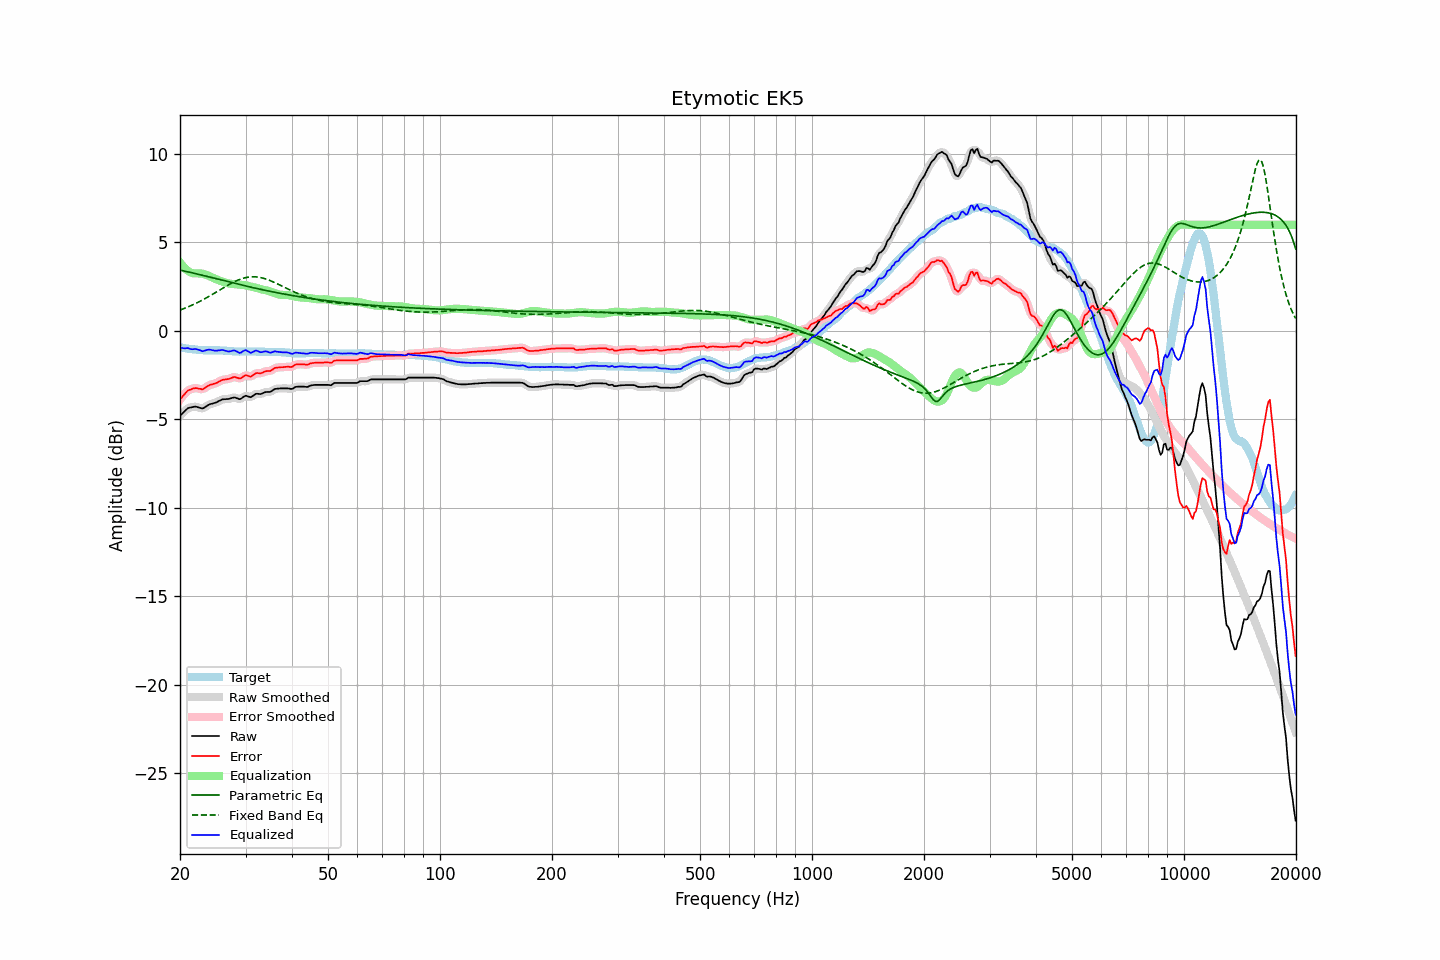

Source data for this figure (header and first rows):
frequency, raw, error, smoothed, error_smoothed, equalization, parametric_eq, fixed_band_eq, equalized_raw, equalized_smoothed, target
20.00, -4.80, -3.87, -4.81, -3.88, 3.87, 3.44, 1.18, -0.93, -0.93, -0.93
20.20, -4.71, -3.77, -4.70, -3.76, 3.75, 3.42, 1.21, -0.96, -0.95, -0.94
20.40, -4.62, -3.66, -4.61, -3.65, 3.64, 3.40, 1.25, -0.97, -0.96, -0.96
20.61, -4.53, -3.56, -4.52, -3.55, 3.55, 3.38, 1.28, -0.98, -0.97, -0.97
20.81, -4.44, -3.45, -4.44, -3.45, 3.46, 3.36, 1.32, -0.97, -0.97, -0.99
21.02, -4.36, -3.36, -4.37, -3.37, 3.39, 3.34, 1.36, -0.96, -0.98, -1.00
21.23, -4.34, -3.33, -4.33, -3.32, 3.33, 3.32, 1.40, -1.00, -1.00, -1.01
21.44, -4.32, -3.30, -4.31, -3.29, 3.29, 3.30, 1.44, -1.03, -1.02, -1.02
21.66, -4.30, -3.26, -4.29, -3.26, 3.26, 3.28, 1.48, -1.03, -1.03, -1.04
21.87, -4.28, -3.24, -4.28, -3.24, 3.25, 3.26, 1.52, -1.02, -1.03, -1.04
22.09, -4.28, -3.23, -4.29, -3.23, 3.26, 3.23, 1.57, -1.02, -1.03, -1.05
22.31, -4.31, -3.25, -4.30, -3.24, 3.26, 3.21, 1.61, -1.05, -1.05, -1.06
22.54, -4.34, -3.27, -4.34, -3.27, 3.26, 3.19, 1.66, -1.08, -1.08, -1.07
22.76, -4.36, -3.28, -4.37, -3.29, 3.25, 3.17, 1.70, -1.11, -1.11, -1.08
22.99, -4.39, -3.31, -4.36, -3.28, 3.24, 3.15, 1.75, -1.15, -1.13, -1.08
23.22, -4.34, -3.25, -4.34, -3.25, 3.21, 3.12, 1.80, -1.12, -1.12, -1.09
23.45, -4.28, -3.19, -4.28, -3.19, 3.19, 3.10, 1.85, -1.09, -1.10, -1.09
23.69, -4.22, -3.13, -4.22, -3.13, 3.15, 3.08, 1.90, -1.07, -1.07, -1.09
23.92, -4.17, -3.08, -4.17, -3.08, 3.11, 3.05, 1.95, -1.06, -1.06, -1.09
24.16, -4.13, -3.04, -4.13, -3.04, 3.07, 3.03, 2.01, -1.06, -1.06, -1.09
24.40, -4.11, -3.02, -4.10, -3.01, 3.02, 3.01, 2.06, -1.08, -1.08, -1.09
24.65, -4.08, -2.99, -4.08, -2.99, 2.98, 2.99, 2.11, -1.10, -1.10, -1.09
24.89, -4.06, -2.97, -4.05, -2.96, 2.94, 2.96, 2.17, -1.12, -1.11, -1.09
25.14, -4.02, -2.93, -4.01, -2.92, 2.90, 2.94, 2.22, -1.11, -1.11, -1.09
25.39, -3.97, -2.88, -3.97, -2.88, 2.87, 2.92, 2.28, -1.10, -1.10, -1.09
25.65, -3.93, -2.83, -3.92, -2.82, 2.84, 2.90, 2.33, -1.09, -1.08, -1.10
25.91, -3.88, -2.78, -3.89, -2.78, 2.81, 2.87, 2.39, -1.07, -1.08, -1.10
26.16, -3.86, -2.75, -3.86, -2.75, 2.77, 2.85, 2.44, -1.08, -1.09, -1.11
26.43, -3.86, -2.75, -3.85, -2.74, 2.74, 2.83, 2.49, -1.11, -1.11, -1.11
26.69, -3.85, -2.73, -3.85, -2.73, 2.71, 2.80, 2.55, -1.14, -1.14, -1.12
26.96, -3.85, -2.72, -3.84, -2.72, 2.69, 2.78, 2.60, -1.16, -1.16, -1.13
27.23, -3.83, -2.70, -3.82, -2.69, 2.67, 2.76, 2.65, -1.16, -1.15, -1.13
27.50, -3.80, -2.66, -3.79, -2.65, 2.66, 2.74, 2.70, -1.13, -1.13, -1.14
27.77, -3.77, -2.62, -3.77, -2.62, 2.66, 2.71, 2.75, -1.11, -1.11, -1.15
28.05, -3.76, -2.60, -3.77, -2.61, 2.65, 2.69, 2.79, -1.10, -1.11, -1.16
28.33, -3.79, -2.63, -3.79, -2.63, 2.64, 2.67, 2.83, -1.14, -1.15, -1.16
28.62, -3.82, -2.66, -3.82, -2.66, 2.63, 2.65, 2.87, -1.19, -1.20, -1.16
28.90, -3.86, -2.69, -3.84, -2.67, 2.61, 2.63, 2.91, -1.24, -1.22, -1.17
29.19, -3.83, -2.67, -3.82, -2.65, 2.61, 2.60, 2.94, -1.22, -1.21, -1.16
29.48, -3.76, -2.60, -3.76, -2.60, 2.60, 2.58, 2.97, -1.16, -1.16, -1.16
29.78, -3.70, -2.54, -3.70, -2.54, 2.59, 2.56, 3.00, -1.10, -1.11, -1.16
30.08, -3.66, -2.50, -3.68, -2.51, 2.58, 2.54, 3.02, -1.08, -1.10, -1.16
30.38, -3.69, -2.53, -3.69, -2.53, 2.55, 2.52, 3.04, -1.13, -1.14, -1.16
30.68, -3.72, -2.56, -3.71, -2.55, 2.53, 2.50, 3.05, -1.19, -1.19, -1.16
30.99, -3.75, -2.59, -3.72, -2.56, 2.50, 2.48, 3.06, -1.24, -1.22, -1.16
31.30, -3.69, -2.53, -3.69, -2.53, 2.49, 2.46, 3.06, -1.20, -1.20, -1.16
31.61, -3.63, -2.47, -3.63, -2.47, 2.47, 2.43, 3.06, -1.16, -1.16, -1.16
31.93, -3.56, -2.40, -3.57, -2.41, 2.45, 2.41, 3.06, -1.11, -1.12, -1.16
32.24, -3.55, -2.38, -3.55, -2.39, 2.42, 2.39, 3.05, -1.12, -1.13, -1.17
32.57, -3.56, -2.39, -3.55, -2.38, 2.39, 2.37, 3.04, -1.16, -1.16, -1.17
32.89, -3.57, -2.40, -3.55, -2.38, 2.36, 2.35, 3.02, -1.20, -1.19, -1.17
33.22, -3.54, -2.37, -3.53, -2.36, 2.34, 2.33, 3.00, -1.19, -1.19, -1.17
33.55, -3.50, -2.33, -3.50, -2.32, 2.33, 2.32, 2.98, -1.17, -1.17, -1.17
33.89, -3.46, -2.28, -3.47, -2.29, 2.31, 2.30, 2.95, -1.15, -1.16, -1.18
34.23, -3.45, -2.27, -3.45, -2.27, 2.29, 2.28, 2.92, -1.16, -1.17, -1.18
34.57, -3.45, -2.27, -3.45, -2.27, 2.25, 2.26, 2.88, -1.19, -1.19, -1.18
34.92, -3.45, -2.27, -3.43, -2.25, 2.22, 2.24, 2.85, -1.23, -1.21, -1.18
35.27, -3.40, -2.22, -3.39, -2.21, 2.19, 2.22, 2.81, -1.21, -1.21, -1.18
35.62, -3.34, -2.16, -3.34, -2.16, 2.16, 2.20, 2.77, -1.18, -1.18, -1.18
35.97, -3.28, -2.09, -3.29, -2.11, 2.13, 2.18, 2.73, -1.15, -1.16, -1.19
... 635 more rows
